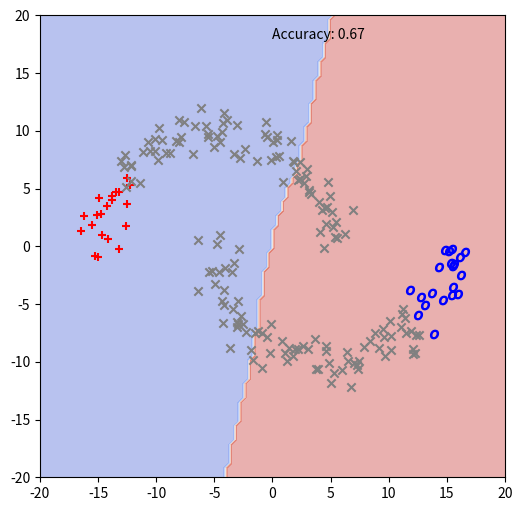
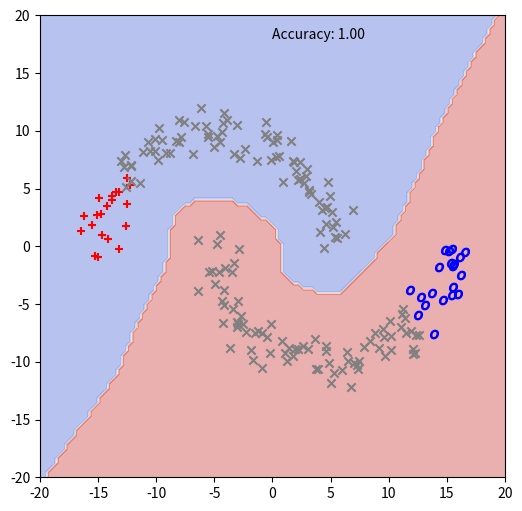

These figures' Python source, in order:
import numpy as np
import matplotlib.pyplot as plt


def two_moons(n=200):
    x = np.linspace(0, np.pi, n // 2)
    u = np.stack([np.cos(x) + .5, -np.sin(x)], axis=1) * 10.
    u += np.random.normal(size=u.shape)
    v = np.stack([np.cos(x) - .5, np.sin(x)], axis=1) * 10.
    v += np.random.normal(size=v.shape)
    x = np.concatenate([u, v], axis=0)
    y = np.zeros(n)
    p_num = np.random.randint(0, n//2, 5)
    n_num = np.random.randint(n//2+1, n, 5)
    y[0:20] = 1
    y[-20:] = -1
    gt = np.zeros(n)
    gt[0:n//2] = 1
    gt[n//2:] = -1
    return x, y, gt


def build_design_mat(x1, x2, bandwidth):
    return np.exp(
        -np.sum((x1[:, None] - x2[None]) ** 2, axis=-1) / (2 * bandwidth ** 2))


def visualize(theta, x, y, gt, grid_size=100, x_min=-20, x_max=20, is_supervised=False):
    grid = np.linspace(x_min, x_max, grid_size)
    X, Y = np.meshgrid(grid, grid)
    mesh_grid = np.stack([np.ravel(X), np.ravel(Y)], axis=1)

    x_tmp, y_tmp = x, y
    f = 0
    if is_supervised:
        x_tmp, y_tmp = x[y != 0], y[y != 0]
        f = build_design_mat(x, x_tmp, bandwidth=1.) @ theta
    else:
        f = build_design_mat(x, x, bandwidth=1.) @ theta
    scores = np.sign(f)
    acc = np.sum(scores[y == 0] == gt[y == 0]) / np.size(gt[y == 0])
    print(acc)
    design_mat = build_design_mat(x_tmp, mesh_grid, bandwidth=1.)
    plt.clf()
    plt.figure(figsize=(6, 6))
    plt.xlim(x_min, x_max)
    plt.ylim(x_min, x_max)
    plt.contourf(X, Y, np.reshape(np.sign(design_mat.T.dot(theta)),
                                  (grid_size, grid_size)),
                 alpha=.4, cmap=plt.cm.coolwarm)

    plt.scatter(x[y == 1][:, 0], x[y == 1][:, 1], marker='$O$', c='blue')
    plt.scatter(x[y == -1][:, 0], x[y == -1][:, 1], marker='+', c='red')
    plt.scatter(x[y == 0][:, 0], x[y == 0][:, 1], marker='x', c='gray')
    plt.text(0, 18, str(f'Accuracy: {acc:.2f}'))
    plt.figure()
    plt.show()


def cal_error(theta, x, y, h):
    K = build_design_mat(x, x, h)
    scores = K @ theta
    print(np.where(scores.flatten() > 0, 1, -1))


if __name__ == '__main__':
    x, y, gt = two_moons()
    x_labeled, y_labeled = x[y != 0], y[y != 0]
    x_unlabeled, y_unlabeled = x[y == 0], y[y == 0]
    # parameters
    h = 1
    w = 1
    lamda = 1
    nu = 1

    # supervised learning
    K = build_design_mat(x_labeled, x_labeled, h)
    A = K.T @ K + lamda * np.identity(K.shape[0])
    b = K.T @ y_labeled
    theta_supervised = np.linalg.solve(A, b)
    visualize(theta_supervised, x, y, gt, is_supervised=True)

    # semi-supervised learning
    W = build_design_mat(x, x, h)
    D = np.diag([np.sum(W[i]) for i in range(W.shape[0])])
    L = D - W
    Phi = build_design_mat(x, x, w)
    Phi_tilde = build_design_mat(x_labeled, x, h)
    I = np.identity(Phi_tilde.shape[1])
    A = Phi_tilde.T @ Phi_tilde + lamda * I + 2 * nu * Phi.T @ L @ Phi
    b = Phi_tilde.T @ y_labeled
    theta = np.linalg.solve(A, b)
    visualize(theta, x, y, gt)
